Run: headless pygame with SDL's dummy video driver; simulated clock (each Clock.tick advances the game by its frame time, no real sleeping); random seed 0; keys injected as events and as key.get_pressed() state; no mouse input.
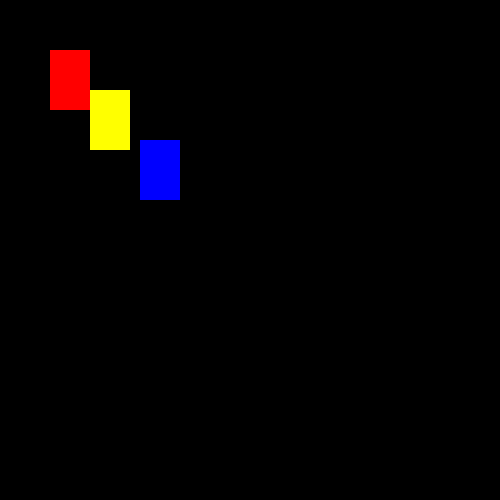
Frame 1 of 4 · flips 1–60 · no input
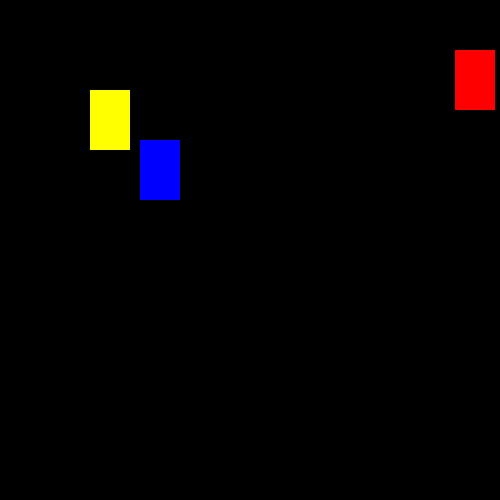
Frame 2 of 4 · flips 61–180 · tapped SPACE, RETURN · held RIGHT (→), D
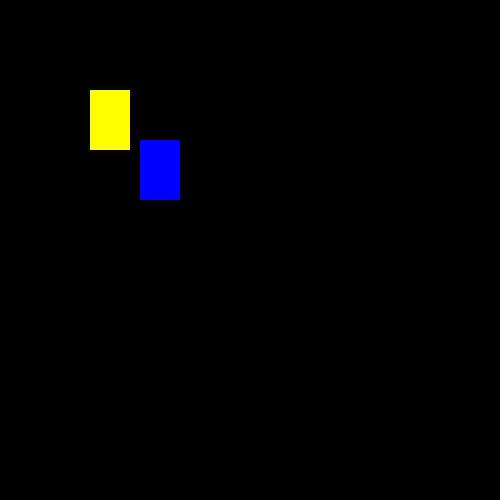
Frame 3 of 4 · flips 181–300 · held DOWN (↓), S
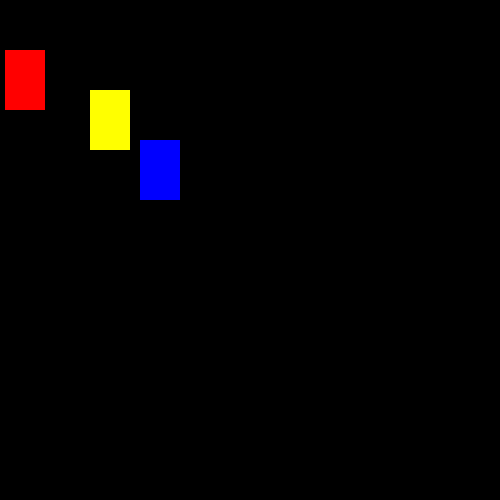
Frame 4 of 4 · flips 301–420 · held LEFT (←), A, UP (↑), W

The pygame program that drew these frames:

import pygame
pygame.init()

win = pygame.display.set_mode((500,500))
pygame.display.set_caption("First Game")

x = 50
y = 50
width = 40
height = 60
vel = 5
isJump = False 
run = True
jumpCount = 10 

class player:
    pass

class enemy():
    pass 
while run:
    pygame.time.delay(100)

    for event in pygame.event.get():
        if event.type == pygame.QUIT:
            run = False

    keys = pygame.key.get_pressed()
    
    if keys[pygame.K_LEFT] and x > vel:
        x -= vel

    if keys[pygame.K_RIGHT] and x < 500 - width - vel:
        x += vel
    
    if not (isJump):
        if keys[pygame.K_UP]:
            y -= vel

        if keys[pygame.K_DOWN]:
            y += vel
        if keys[pygame.K_SPACE]:
            isJump = True 
    else:
        if jumpCount>= -10:
            neg = 1
            if jumpCount < 0:
                neg = -1
            y -= (jumpCount **2) * 0.5 * neg
    win.fill((0,0,0))
    pygame.draw.rect(win, (255,0,0), (x, y, width, height)) 
    pygame.draw.rect(win,(255,255,0),(90,90,width,height))  
    pygame.draw.rect(win,(255,255,255),(140,140,width,height))
    pygame.draw.rect(win,(0,0,255),(140,140,width,height))
    pygame.display.update() 
    
pygame.quit()
